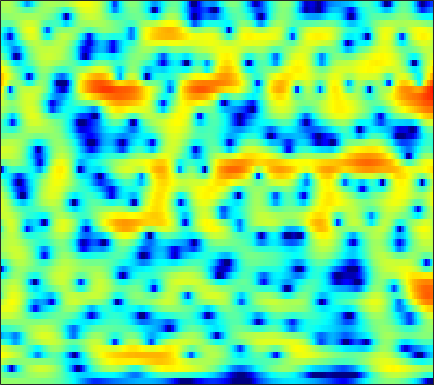

The table this chart was drawn from, first rows:
0.60644, 0.64083, 0.67266, 0.6861, 0.67981, 0.65392, 0.62352, 0.5987, 0.56514, 0.52581, 0.47858, 0.44207, 0.38763, 0.3325, 0.28764, 0.23251, 0.17404, 0.13027, 0.065628, -0.0052745, -0.091, -0.16475, -0.27755, -0.42899
0.02109, -0.3528, -0.8139, -1.19, -1.389, -1.516, -1.475, -1.343, -1.061, -0.6985, -0.3033, -0.005609, 0.3675, 0.6958, 0.908, 1.139, 1.306, 1.388, 1.438, 1.418, 1.326, 1.21, 0.9901, 0.6972
-1.246, -2.716, -5.313, -9.085, -13.2, -17, -11.41, -7.998, -4.884, -2.727, -1.149, -0.2276, 0.737, 1.468, 1.891, 2.317, 2.61, 2.749, 2.835, 2.817, 2.7, 2.548, 2.257, 1.863
2.358, 1.948, 1.39, 0.8745, 0.5554, 0.2592, 0.1207, 0.1061, 0.1668, 0.2606, 0.3387, 0.3707, 0.3681, 0.3216, 0.2689, 0.186, 0.1135, 0.07612, 0.04922, 0.03587, 0.01745, -0.02159, -0.1173, -0.3102
4.617, 4.379, 4.034, 3.663, 3.371, 2.965, 2.532, 2.18, 1.657, 1.032, 0.2656, -0.45, -1.627, -3.131, -4.515, -6.689, -8.798, -9.462, -8.33, -6.264, -4.42, -3.331, -2.278, -1.641
3.277, 2.953, 2.508, 2.053, 1.721, 1.301, 0.9146, 0.6577, 0.3442, 0.0207, -0.3568, -0.7137, -1.329, -2.153, -2.891, -3.938, -4.732, -4.866, -4.285, -3.101, -1.835, -0.9968, -0.1286, 0.4422
-2.298, -2.656, -3.324, -4.306, -5.26, -6.742, -8.002, -8.205, -7.162, -5.377, -3.646, -2.558, -1.392, -0.5122, 0.004661, 0.5567, 1.015, 1.33, 1.718, 2.067, 2.364, 2.542, 2.686, 2.699
-8.386, -7.176, -6.469, -6.561, -7.064, -8.168, -9.282, -9.453, -8.137, -5.902, -3.747, -2.372, -0.8736, 0.3086, 1.022, 1.785, 2.372, 2.713, 3.052, 3.261, 3.343, 3.321, 3.174, 2.883
-3.908, -3.508, -3.057, -2.725, -2.538, -2.331, -2.108, -1.895, -1.524, -1.058, -0.5318, -0.1257, 0.3971, 0.8757, 1.197, 1.567, 1.855, 2.018, 2.163, 2.226, 2.2, 2.117, 1.904, 1.57
0.06698, 0.1573, 0.2792, 0.3827, 0.4342, 0.4713, 0.4866, 0.486, 0.4685, 0.4276, 0.3692, 0.3159, 0.2459, 0.1827, 0.1394, 0.1035, 0.1014, 0.1048, 0.1373, 0.1831, 0.2156, 0.2192, 0.1763, 0.07436
2.402, 2.483, 2.555, 2.563, 2.521, 2.386, 2.141, 1.893, 1.455, 0.8963, 0.2199, -0.3515, -1.167, -1.983, -2.547, -3.127, -3.418, -3.441, -3.249, -2.924, -2.533, -2.238, -1.863, -1.533
3.33, 3.574, 3.822, 3.952, 3.959, 3.826, 3.493, 3.095, 2.341, 1.304, -0.07738, -1.391, -3.626, -6.574, -9.384, -13.5, -13.98, -11.82, -9.183, -7.455, -6.373, -5.803, -5.168, -4.509
1.619, 2.452, 3.358, 3.994, 4.282, 4.419, 4.268, 3.964, 3.298, 2.323, 1.01, -0.2138, -2.155, -4.405, -6.191, -8.226, -8.951, -8.734, -8.226, -8.109, -8.71, -9.865, -12.61, -15.86
-1.645, 0.06795, 1.705, 2.808, 3.344, 3.723, 3.786, 3.631, 3.186, 2.476, 1.555, 0.7625, -0.3834, -1.545, -2.353, -3.271, -3.965, -4.372, -4.829, -5.268, -5.822, -6.374, -7.155, -7.371
-0.3443, 0.4699, 1.399, 2.124, 2.505, 2.793, 2.815, 2.646, 2.176, 1.423, 0.401, -0.5473, -2.006, -3.588, -4.672, -5.753, -6.088, -5.842, -5.112, -4.257, -3.444, -2.872, -2.179, -1.5
-0.2263, 0.1444, 0.701, 1.224, 1.556, 1.859, 1.932, 1.823, 1.406, 0.656, -0.5128, -1.718, -3.898, -7.12, -10.83, -20.82, -18.05, -11.59, -7.124, -4.376, -2.485, -1.392, -0.2091, 0.713
-5.046, -4.327, -3.033, -1.738, -0.897, -0.02769, 0.5413, 0.7639, 0.7922, 0.5164, -0.04714, -0.6347, -1.599, -2.684, -3.425, -4.069, -4.107, -3.725, -2.877, -1.885, -0.8889, -0.2011, 0.6136, 1.319
-18.23, -11.6, -6.934, -4.06, -2.525, -1.054, -0.0601, 0.438, 0.8157, 0.9204, 0.8192, 0.6238, 0.2616, -0.1547, -0.4723, -0.8305, -1.074, -1.15, -1.115, -0.9391, -0.6091, -0.287, 0.1944, 0.7135
-4.332, -3.666, -2.487, -1.271, -0.4518, 0.4676, 1.157, 1.517, 1.803, 1.884, 1.768, 1.567, 1.164, 0.6357, 0.1614, -0.5555, -1.32, -1.901, -2.583, -3.009, -3.076, -2.831, -2.174, -1.324
0.1143, 0.483, 0.9963, 1.518, 1.873, 2.277, 2.562, 2.678, 2.709, 2.58, 2.275, 1.939, 1.319, 0.4889, -0.2903, -1.58, -3.273, -4.906, -7.743, -11.52, -13.95, -11.87, -7.943, -4.966
1.207, 1.568, 1.983, 2.325, 2.529, 2.703, 2.757, 2.723, 2.555, 2.253, 1.829, 1.418, 0.7504, -0.08646, -0.824, -2.006, -3.446, -4.714, -6.68, -8.57, -9.358, -8.638, -6.646, -4.621
0.9478, 1.33, 1.782, 2.108, 2.263, 2.334, 2.245, 2.079, 1.721, 1.241, 0.6793, 0.2145, -0.4056, -1.02, -1.468, -2.046, -2.575, -2.931, -3.325, -3.502, -3.406, -3.158, -2.593, -1.887
-0.1247, 0.5349, 1.348, 1.931, 2.18, 2.248, 2.002, 1.595, 0.8141, -0.2044, -1.371, -2.205, -3.08, -3.502, -3.588, -3.469, -3.289, -3.128, -2.877, -2.573, -2.13, -1.677, -1.005, -0.2622
-3.104, -0.818, 1.168, 2.349, 2.814, 2.922, 2.473, 1.775, 0.2863, -1.985, -5.327, -8.874, -14.36, -12.28, -9.203, -6.707, -5.503, -5.155, -5.098, -5.116, -4.635, -3.748, -2.113, -0.4164
-0.2171, 0.9659, 2.174, 2.907, 3.155, 3.081, 2.569, 1.905, 0.6074, -1.161, -3.332, -5.107, -6.842, -7.051, -6.533, -5.984, -6.045, -6.765, -9.113, -14.6, -27.8, -13.06, -6.259, -2.44
2.528, 2.604, 2.67, 2.617, 2.462, 2.097, 1.556, 1.04, 0.2335, -0.6322, -1.495, -2.038, -2.665, -3.062, -3.283, -3.535, -3.835, -4.134, -4.633, -4.909, -4.679, -4.007, -2.679, -1.264
3.159, 2.909, 2.485, 1.95, 1.473, 0.7609, -0.02527, -0.6299, -1.375, -2.008, -2.454, -2.644, -2.719, -2.638, -2.499, -2.222, -1.939, -1.708, -1.366, -1.013, -0.5638, -0.2336, 0.2508, 0.6862
3.23, 2.74, 1.915, 0.9191, 0.05745, -1.252, -2.709, -3.846, -5.304, -6.416, -6.794, -6.557, -5.619, -4.42, -3.486, -2.332, -1.293, -0.604, 0.2154, 0.9031, 1.48, 1.846, 2.206, 2.413
2.506, 1.756, 0.5671, -0.8691, -2.115, -4.066, -6.427, -8.609, -12.61, -19.51, -25.9, -17.23, -11.36, -7.728, -5.677, -3.504, -1.79, -0.6933, 0.4886, 1.484, 2.241, 2.712, 3.151, 3.397
1.002, 0.05677, -1.351, -3.045, -4.462, -6.556, -8.831, -10.59, -12.61, -13.87, -13.71, -12.71, -10.34, -7.91, -6.177, -4.147, -2.4, -1.266, 0.04715, 1.139, 2.042, 2.591, 3.163, 3.555
-0.7676, -1.738, -3.171, -4.791, -6.251, -8.679, -11.85, -14.79, -18.74, -17.84, -14.32, -11.88, -9.296, -7.089, -5.687, -4.081, -2.634, -1.701, -0.5274, 0.5154, 1.504, 2.145, 2.905, 3.509
-4.207, -4.763, -5.054, -5.331, -5.879, -7.139, -9.096, -10.92, -12.73, -12.27, -10.2, -8.564, -6.804, -5.534, -4.802, -4.028, -3.395, -2.898, -2.116, -1.081, 0.07985, 1.023, 2.215, 3.241
-23.29, -11.9, -6.286, -3.892, -3.009, -2.545, -2.555, -2.704, -2.961, -3.108, -3.165, -3.204, -3.355, -3.768, -4.337, -5.393, -6.985, -8.156, -8.874, -7.139, -4.228, -2.088, 0.336, 2.23
-0.5005, -0.6159, -0.2653, 0.2323, 0.5597, 0.8159, 0.8396, 0.7248, 0.3943, -0.1035, -0.7752, -1.428, -2.541, -3.965, -5.314, -7.596, -10.51, -13.29, -16.14, -12.91, -8.226, -5.297, -2.227, 0.1121
2.74, 2.608, 2.502, 2.449, 2.391, 2.254, 2.003, 1.713, 1.191, 0.451, -0.5371, -1.456, -3.002, -4.908, -6.613, -9.202, -11.8, -13.04, -12.84, -10.76, -8.021, -5.951, -3.517, -1.476
2.956, 2.974, 2.971, 2.929, 2.851, 2.674, 2.399, 2.109, 1.585, 0.8742, -0.0667, -0.9449, -2.432, -4.366, -6.192, -9.404, -14.08, -18.55, -16.61, -11.14, -7.4, -5.323, -3.156, -1.501
1.452, 1.675, 1.883, 1.984, 2.01, 1.974, 1.858, 1.718, 1.435, 1.043, 0.5141, -0.001324, -0.8039, -1.782, -2.578, -3.66, -4.534, -4.884, -4.785, -4.095, -3.089, -2.285, -1.296, -0.4751
-0.7962, -0.4426, -0.1632, -0.02246, 0.03937, 0.1125, 0.2049, 0.2912, 0.425, 0.5297, 0.5726, 0.5496, 0.4412, 0.2576, 0.07501, -0.1593, -0.3574, -0.4378, -0.4363, -0.3223, -0.1104, 0.06144, 0.2887, 0.4559
-2.238, -2.193, -2.422, -2.835, -3.152, -3.334, -3.043, -2.528, -1.611, -0.6717, 0.149, 0.6619, 1.158, 1.494, 1.645, 1.747, 1.76, 1.727, 1.652, 1.552, 1.424, 1.314, 1.143, 0.9333
-1.967, -2.599, -4.039, -6.401, -9.086, -13.57, -11.91, -8.132, -4.365, -1.8, -0.01197, 0.9838, 1.925, 2.55, 2.844, 3.03, 3.029, 2.925, 2.655, 2.29, 1.843, 1.497, 1.012, 0.543
-0.1429, -0.8161, -2.084, -3.845, -5.314, -6.78, -6.224, -4.661, -2.357, -0.3957, 1.132, 1.998, 2.841, 3.356, 3.548, 3.562, 3.323, 2.982, 2.327, 1.466, 0.4405, -0.378, -1.436, -2.296
1.575, 1.206, 0.6259, 0.05021, -0.2872, -0.4764, -0.2961, 0.0658, 0.7393, 1.513, 2.228, 2.676, 3.112, 3.313, 3.296, 3.043, 2.488, 1.85, 0.7065, -0.8727, -2.945, -4.926, -8.114, -11.33
2.568, 2.083, 1.383, 0.8134, 0.5162, 0.4027, 0.5927, 0.8903, 1.414, 1.961, 2.439, 2.718, 2.95, 2.99, 2.876, 2.5, 1.836, 1.125, -0.1665, -1.919, -4.211, -6.408, -10.11, -14.15
3.595, 2.333, 0.3704, -1.601, -2.546, -2.494, -1.342, -0.3117, 0.9109, 1.83, 2.485, 2.811, 3.056, 3.123, 3.058, 2.793, 2.311, 1.804, 0.8499, -0.3842, -1.913, -3.226, -5.022, -6.688
5.554, 3.567, -0.08908, -6.011, -13.34, -8.781, -3.268, -1.041, 0.702, 1.637, 2.067, 2.206, 2.265, 2.309, 2.365, 2.463, 2.478, 2.35, 1.964, 1.26, 0.1772, -0.8403, -2.55, -4.643
7.268, 5.984, 4.152, 2.415, 1.443, 0.7463, 0.6023, 0.5852, 0.3817, -0.1895, -1.251, -2.322, -3.762, -4.305, -3.669, -2.089, -0.6301, 0.1169, 0.6524, 0.6063, 0.02053, -0.7708, -2.381, -4.728
7.18, 6.325, 5.143, 3.967, 3.138, 2.109, 1.13, 0.3795, -0.7482, -2.242, -4.406, -6.773, -12.03, -17.12, -11.8, -6.389, -3.266, -1.765, -0.5793, -0.07143, -0.1265, -0.5417, -1.487, -2.904
5.547, 4.777, 3.662, 2.508, 1.623, 0.4879, -0.5643, -1.274, -2.121, -2.893, -3.598, -4.1, -4.509, -4.375, -3.824, -2.713, -1.488, -0.6793, 0.1488, 0.6555, 0.8177, 0.7351, 0.3832, -0.185
2.899, 2.063, 0.7471, -0.7606, -2.001, -3.698, -5.152, -5.833, -5.959, -5.375, -4.46, -3.791, -2.851, -1.96, -1.305, -0.4514, 0.3207, 0.8291, 1.387, 1.785, 2.006, 2.067, 1.998, 1.808
-0.1056, -0.9734, -2.426, -4.355, -6.242, -9.761, -15.8, -24.37, -16.38, -10.15, -6.638, -4.758, -2.859, -1.408, -0.5345, 0.4187, 1.166, 1.624, 2.082, 2.395, 2.594, 2.676, 2.711, 2.655
-2.753, -3.377, -4.441, -5.729, -6.825, -8.375, -9.624, -9.939, -9.029, -7.041, -4.904, -3.462, -1.866, -0.5728, 0.1985, 0.9834, 1.549, 1.842, 2.095, 2.233, 2.3, 2.323, 2.353, 2.374
-4.604, -5.09, -5.989, -6.874, -7.277, -7.284, -6.654, -5.875, -4.586, -3.151, -1.765, -0.8049, 0.2974, 1.141, 1.598, 1.969, 2.067, 1.975, 1.705, 1.333, 0.9791, 0.8152, 0.7947, 1.017
-4.855, -5.893, -8.289, -12.37, -15.62, -12.5, -7.665, -5.026, -2.395, -0.439, 1.046, 1.921, 2.787, 3.3, 3.458, 3.355, 2.845, 2.178, 0.8519, -0.9858, -3.121, -4.337, -4.264, -2.619
-2.986, -3.707, -5.173, -6.864, -7.534, -6.44, -4.012, -2.2, -0.1647, 1.4, 2.588, 3.232, 3.81, 4.071, 4.044, 3.679, 2.894, 1.97, 0.1352, -2.676, -7.057, -11.42, -10.66, -5.799
-1.187, -1.228, -1.35, -1.393, -1.294, -0.9204, -0.3169, 0.2371, 0.9916, 1.674, 2.235, 2.551, 2.827, 2.925, 2.868, 2.598, 2.099, 1.555, 0.6367, -0.4517, -1.51, -2.103, -2.455, -2.396
0.02295, 0.2195, 0.4077, 0.5338, 0.6166, 0.7255, 0.8418, 0.9196, 1.008, 1.088, 1.14, 1.187, 1.242, 1.287, 1.311, 1.314, 1.243, 1.136, 0.9152, 0.6297, 0.3, 0.03613, -0.3219, -0.7458
0.873, 1.118, 1.32, 1.379, 1.337, 1.169, 0.8816, 0.5812, 0.08581, -0.4819, -1.037, -1.367, -1.575, -1.457, -1.178, -0.6615, -0.122, 0.244, 0.6182, 0.8599, 0.9623, 0.9523, 0.8248, 0.5717
1.371, 1.586, 1.705, 1.647, 1.473, 1.05, 0.3693, -0.3281, -1.571, -3.26, -5.402, -7.195, -8.766, -7.835, -6.148, -3.939, -2.165, -1.142, -0.1158, 0.5869, 1.044, 1.259, 1.399, 1.419
